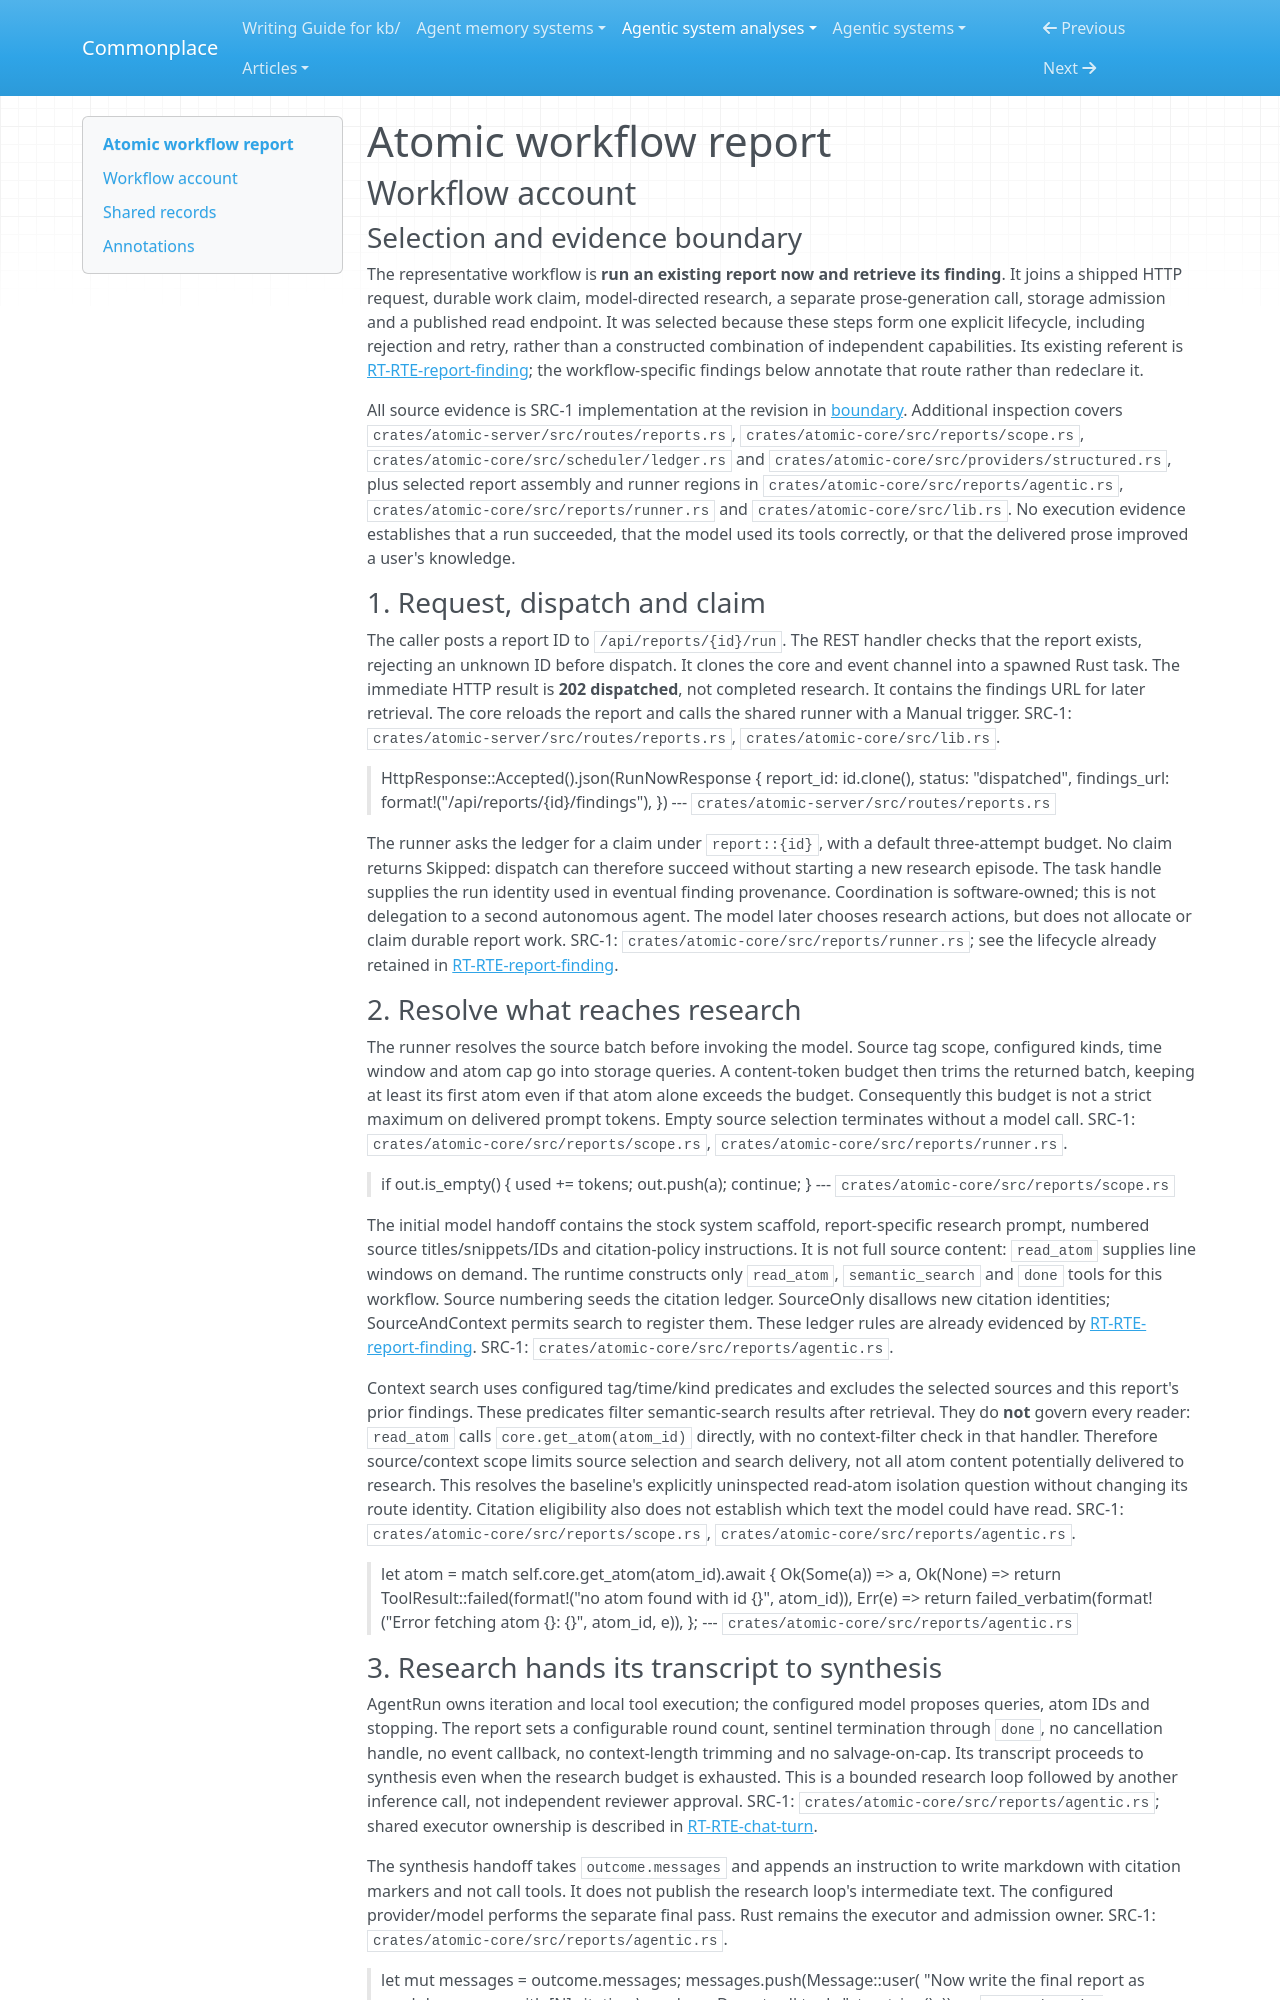

repository: zby/commonplace · page: agentic-system-analyses/retained/atomic/workflow/index.html · generator: mkdocs

---
type: agentic-system-analyses/types/agentic-system-workflow-report.md
description: "Atomic workflow account tracing manual report dispatch through research, structural verification, finding admission and recovery."
run-id: AAS-2026-10-12-atomic-f98683232831-01
reviewed-boundary: "983bea6baf449d060514c94b3b15b5f85f77ba9b"
---

# Atomic workflow report

## Workflow account

### Selection and evidence boundary

The representative workflow is **run an existing report now and retrieve its finding**. It joins a shipped HTTP request, durable work claim, model-directed research, a separate prose-generation call, storage admission and a published read endpoint. It was selected because these steps form one explicit lifecycle, including rejection and retry, rather than a constructed combination of independent capabilities. Its existing referent is [RT-RTE-report-finding](runtime.md#rt-rte-report-finding); the workflow-specific findings below annotate that route rather than redeclare it.

All source evidence is SRC-1 implementation at the revision in [boundary](boundary.md#source-register). Additional inspection covers `crates/atomic-server/src/routes/reports.rs`, `crates/atomic-core/src/reports/scope.rs`, `crates/atomic-core/src/scheduler/ledger.rs` and `crates/atomic-core/src/providers/structured.rs`, plus selected report assembly and runner regions in `crates/atomic-core/src/reports/agentic.rs`, `crates/atomic-core/src/reports/runner.rs` and `crates/atomic-core/src/lib.rs`. No execution evidence establishes that a run succeeded, that the model used its tools correctly, or that the delivered prose improved a user's knowledge.

### 1. Request, dispatch and claim

The caller posts a report ID to `/api/reports/{id}/run`. The REST handler checks that the report exists, rejecting an unknown ID before dispatch. It clones the core and event channel into a spawned Rust task. The immediate HTTP result is **202 dispatched**, not completed research. It contains the findings URL for later retrieval. The core reloads the report and calls the shared runner with a Manual trigger. SRC-1: `crates/atomic-server/src/routes/reports.rs`, `crates/atomic-core/src/lib.rs`.

> HttpResponse::Accepted().json(RunNowResponse {
>     report_id: id.clone(),
>     status: "dispatched",
>     findings_url: format!("/api/reports/{id}/findings"),
> })
> --- `crates/atomic-server/src/routes/reports.rs`

The runner asks the ledger for a claim under `report::{id}`, with a default three-attempt budget. No claim returns Skipped: dispatch can therefore succeed without starting a new research episode. The task handle supplies the run identity used in eventual finding provenance. Coordination is software-owned; this is not delegation to a second autonomous agent. The model later chooses research actions, but does not allocate or claim durable report work. SRC-1: `crates/atomic-core/src/reports/runner.rs`; see the lifecycle already retained in [RT-RTE-report-finding](runtime.md#rt-rte-report-finding).

### 2. Resolve what reaches research

The runner resolves the source batch before invoking the model. Source tag scope, configured kinds, time window and atom cap go into storage queries. A content-token budget then trims the returned batch, keeping at least its first atom even if that atom alone exceeds the budget. Consequently this budget is not a strict maximum on delivered prompt tokens. Empty source selection terminates without a model call. SRC-1: `crates/atomic-core/src/reports/scope.rs`, `crates/atomic-core/src/reports/runner.rs`.

> if out.is_empty() {
>     used += tokens;
>     out.push(a);
>     continue;
> }
> --- `crates/atomic-core/src/reports/scope.rs`

The initial model handoff contains the stock system scaffold, report-specific research prompt, numbered source titles/snippets/IDs and citation-policy instructions. It is not full source content: `read_atom` supplies line windows on demand. The runtime constructs only `read_atom`, `semantic_search` and `done` tools for this workflow. Source numbering seeds the citation ledger. SourceOnly disallows new citation identities; SourceAndContext permits search to register them. These ledger rules are already evidenced by [RT-RTE-report-finding](runtime.md#rt-rte-report-finding). SRC-1: `crates/atomic-core/src/reports/agentic.rs`.

Context search uses configured tag/time/kind predicates and excludes the selected sources and this report's prior findings. These predicates filter semantic-search results after retrieval. They do **not** govern every reader: `read_atom` calls `core.get_atom(atom_id)` directly, with no context-filter check in that handler. Therefore source/context scope limits source selection and search delivery, not all atom content potentially delivered to research. This resolves the baseline's explicitly uninspected read-atom isolation question without changing its route identity. Citation eligibility also does not establish which text the model could have read. SRC-1: `crates/atomic-core/src/reports/scope.rs`, `crates/atomic-core/src/reports/agentic.rs`.

> let atom = match self.core.get_atom(atom_id).await {
>     Ok(Some(a)) => a,
>     Ok(None) => return ToolResult::failed(format!("no atom found with id {}", atom_id)),
>     Err(e) => return failed_verbatim(format!("Error fetching atom {}: {}", atom_id, e)),
> };
> --- `crates/atomic-core/src/reports/agentic.rs`
